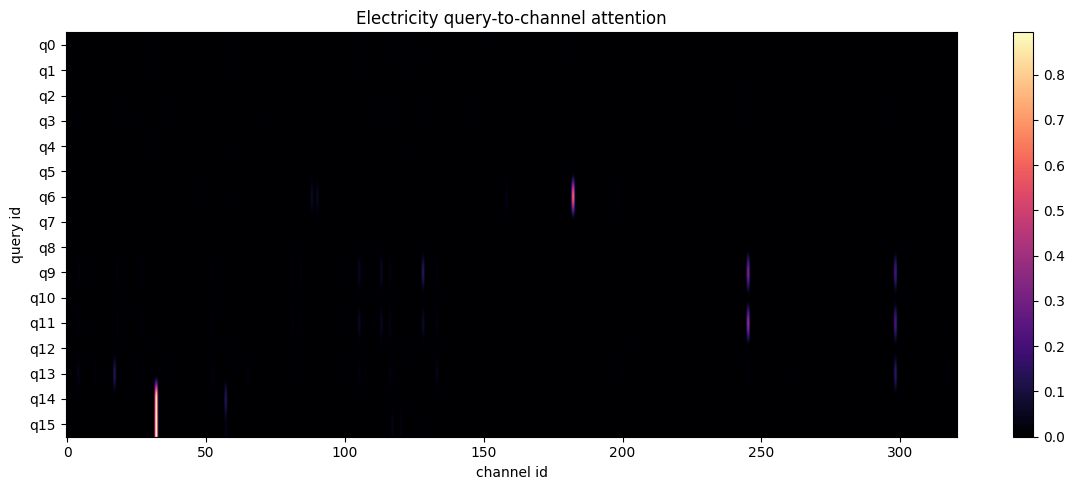

The data file committed next to this chart (first rows):
id, 0, 1, 2, 3, 4, 5, 6, 7, 8, 9, 10, 11, 12, 13, 14, 15, 16, 17, 18, 19, 20, 21, 22
q0, 0.003348, 0.003557, 0.003109, 0.002473, 0.002801, 0.002939, 0.003155, 0.003211, 0.003307, 0.003125, 0.002968, 0.002739, 0.00282, 0.003053, 0.003127, 0.003161, 0.003005, 0.00265, 0.003021, 0.002877, 0.002581, 0.003103, 0.003022
q1, 0.003289, 0.003446, 0.003116, 0.002618, 0.002862, 0.00298, 0.003149, 0.003193, 0.003262, 0.003122, 0.002999, 0.002825, 0.00289, 0.003066, 0.003129, 0.00315, 0.003032, 0.002752, 0.003045, 0.002938, 0.002699, 0.003107, 0.003043
q2, 0.002995, 0.002867, 0.003088, 0.003555, 0.003377, 0.003224, 0.003066, 0.003046, 0.002998, 0.003099, 0.003222, 0.003378, 0.003305, 0.003154, 0.003086, 0.003072, 0.00316, 0.003425, 0.00318, 0.003257, 0.003465, 0.003119, 0.003152
q3, 0.002933, 0.002729, 0.003066, 0.003788, 0.003529, 0.003322, 0.00304, 0.002996, 0.002928, 0.003075, 0.003268, 0.003557, 0.003399, 0.003164, 0.003058, 0.003045, 0.003183, 0.003578, 0.003262, 0.003865, 0.00385, 0.003138, 0.003215
q4, 0.003263, 0.003395, 0.00312, 0.00269, 0.0029, 0.003003, 0.003149, 0.003176, 0.003237, 0.003128, 0.003018, 0.00286, 0.002921, 0.003079, 0.003127, 0.003153, 0.003055, 0.002813, 0.003051, 0.002955, 0.002774, 0.003108, 0.003067
q5, 0.003024, 0.002938, 0.003096, 0.003424, 0.003293, 0.003193, 0.00308, 0.003073, 0.003035, 0.003102, 0.003189, 0.003299, 0.00325, 0.003142, 0.003098, 0.003081, 0.003145, 0.003327, 0.003163, 0.003218, 0.003351, 0.003118, 0.003139
q6, 0.001685, 0.0006282, 0.000773, 0.0005611, 0.0006102, 0.0006877, 0.002013, 0.0006814, 0.000635, 0.0008406, 0.0006046, 0.0005884, 0.0005871, 0.0006131, 0.0007761, 0.001211, 0.0008486, 0.0005949, 0.0006891, 0.001664, 0.0006003, 0.0007127, 0.000813
q7, 0.003102, 0.003096, 0.003111, 0.003147, 0.003129, 0.003124, 0.003109, 0.003119, 0.00311, 0.003111, 0.003122, 0.003134, 0.003129, 0.003117, 0.003117, 0.003106, 0.003114, 0.003128, 0.003124, 0.003129, 0.003127, 0.003115, 0.003112
q8, 0.003154, 0.003199, 0.003116, 0.00298, 0.003038, 0.003081, 0.003125, 0.003145, 0.003157, 0.003116, 0.003082, 0.003034, 0.003055, 0.003103, 0.003124, 0.00312, 0.003093, 0.003009, 0.0031, 0.003069, 0.002993, 0.003112, 0.003094
q9, 0.007763, 0.00000000, 0.00000000, 0.002353, 0.02434, 0.00000001, 0.00000000, 0.00000000, 0.00000000, 0.00000000, 0.008332, 0.00000011, 0.001584, 0.00000079, 0.00000000, 0.00000000, 0.00000000, 0.002203, 0.01845, 0.00000016, 0.0001368, 0.00000000, 0.00000000
q10, 0.003046, 0.003148, 0.003065, 0.003201, 0.003141, 0.003069, 0.003049, 0.003027, 0.00309, 0.003061, 0.003144, 0.003132, 0.003141, 0.003116, 0.003044, 0.00306, 0.003085, 0.003184, 0.003052, 0.003022, 0.003139, 0.003077, 0.003082
q11, 0.01745, 0.00000001, 0.00000010, 0.0002811, 0.01991, 0.00002443, 0.00000012, 0.00000020, 0.00000297, 0.00000158, 0.004334, 0.00005348, 0.0004738, 0.00005655, 0.00000083, 0.00000038, 0.00000190, 0.002054, 0.01693, 0.00007755, 0.0009511, 0.00001050, 0.00000185
q12, 0.003393, 0.003498, 0.003072, 0.002414, 0.002787, 0.002889, 0.003173, 0.003255, 0.003242, 0.003164, 0.003063, 0.002694, 0.002782, 0.003, 0.003126, 0.003168, 0.002986, 0.00265, 0.002968, 0.002836, 0.002534, 0.003059, 0.002969
q13, 0.001283, 0.0005791, 0.0008992, 0.008647, 0.03637, 0.001292, 0.0009889, 0.0008686, 0.0007396, 0.0009789, 0.01667, 0.001675, 0.002104, 0.001649, 0.001019, 0.0009221, 0.001586, 0.1272, 0.001311, 0.001006, 0.001546, 0.0009979, 0.0009797
q14, 0.00004430, 0.00003997, 0.00000268, 0.00000003, 0.00000703, 0.00000728, 0.00000390, 0.00003797, 0.00001034, 0.00001337, 0.00000223, 0.00001631, 0.00000113, 0.00000225, 0.00001066, 0.00004723, 0.00000253, 0.00000332, 0.00001055, 0.00002363, 0.00000116, 0.00002784, 0.00000234
q15, 0.00000004, 0.004046, 0.00000000, 0.00000000, 0.00000005, 0.00000000, 0.00000000, 0.00000287, 0.00000001, 0.00000002, 0.00000004, 0.00000001, 0.00000001, 0.00000000, 0.00000001, 0.00000018, 0.00000000, 0.00000037, 0.00000000, 0.00000000, 0.00000000, 0.00000002, 0.00000000
